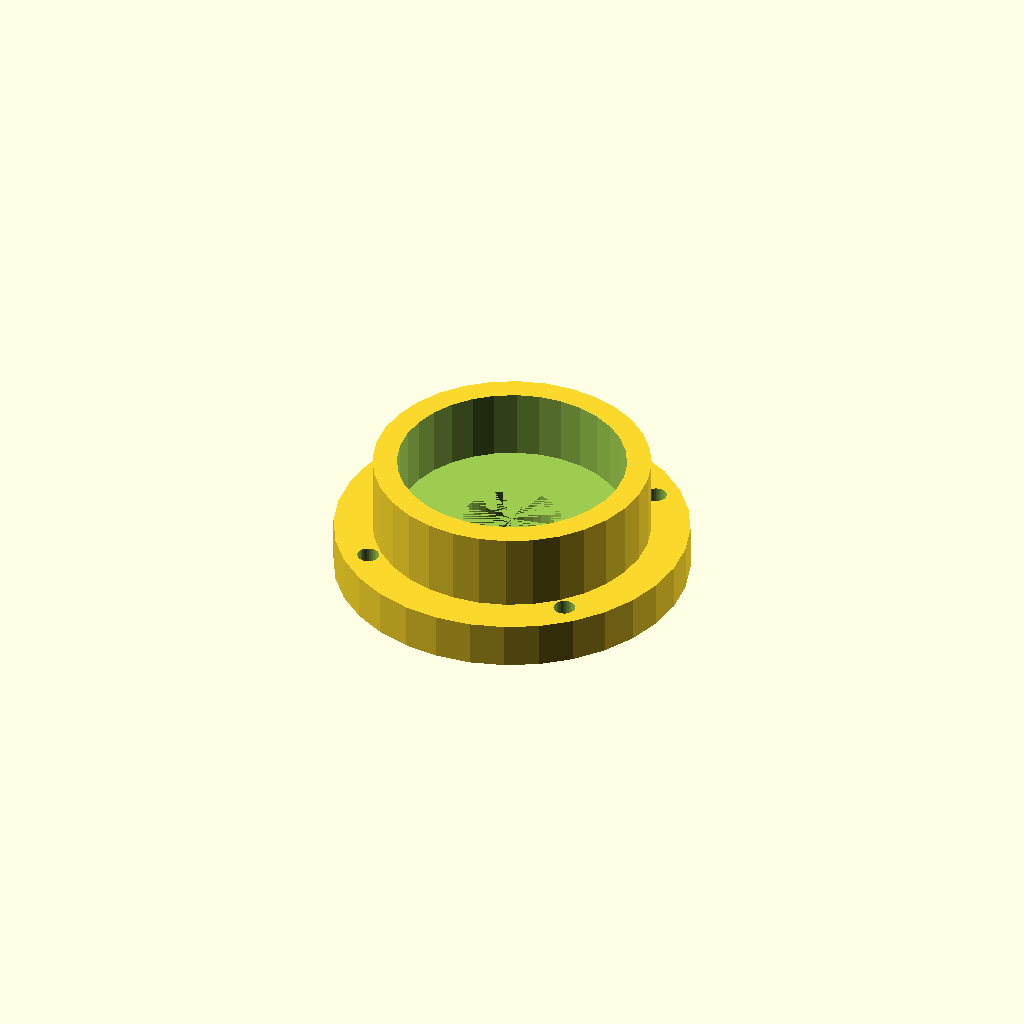
Cell 1: rendered with the file's own defaults.
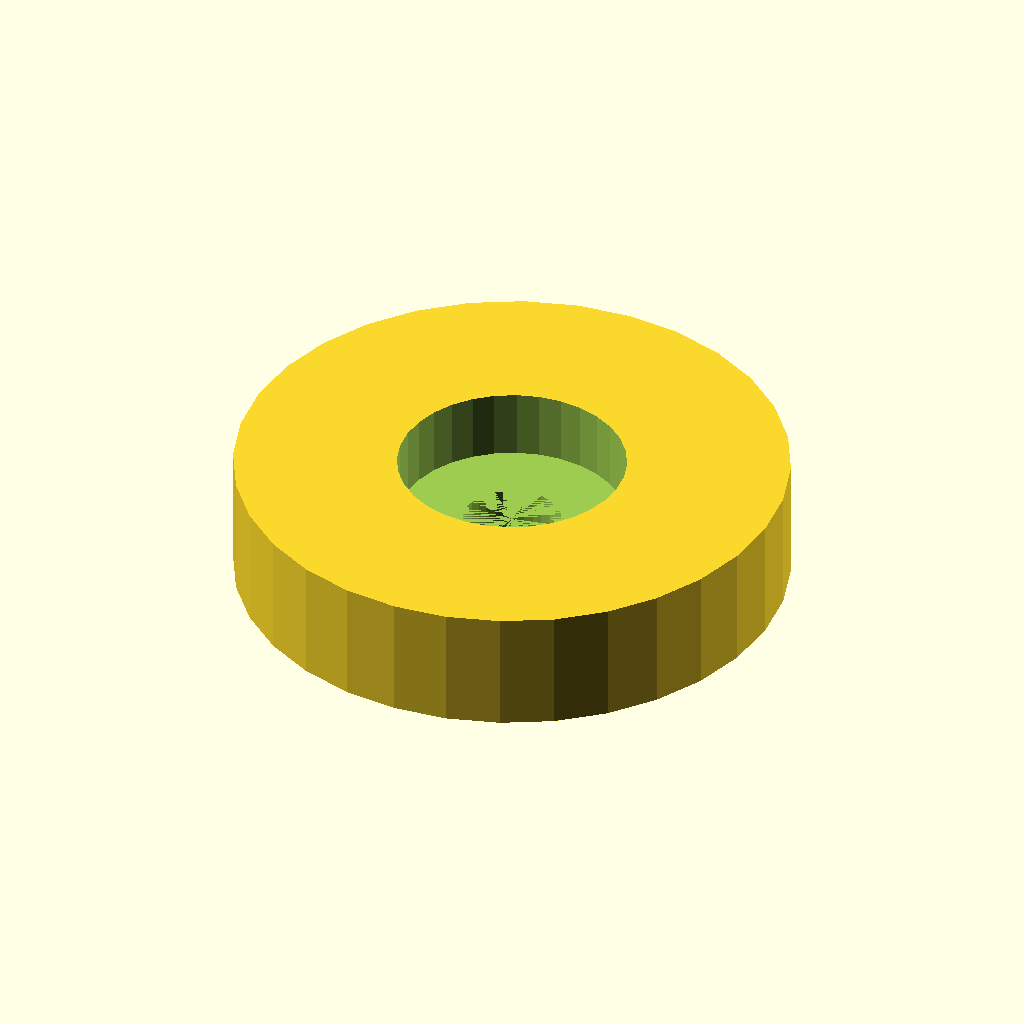
Cell 2 — housing_d set to 114.4, the other parameters unchanged.
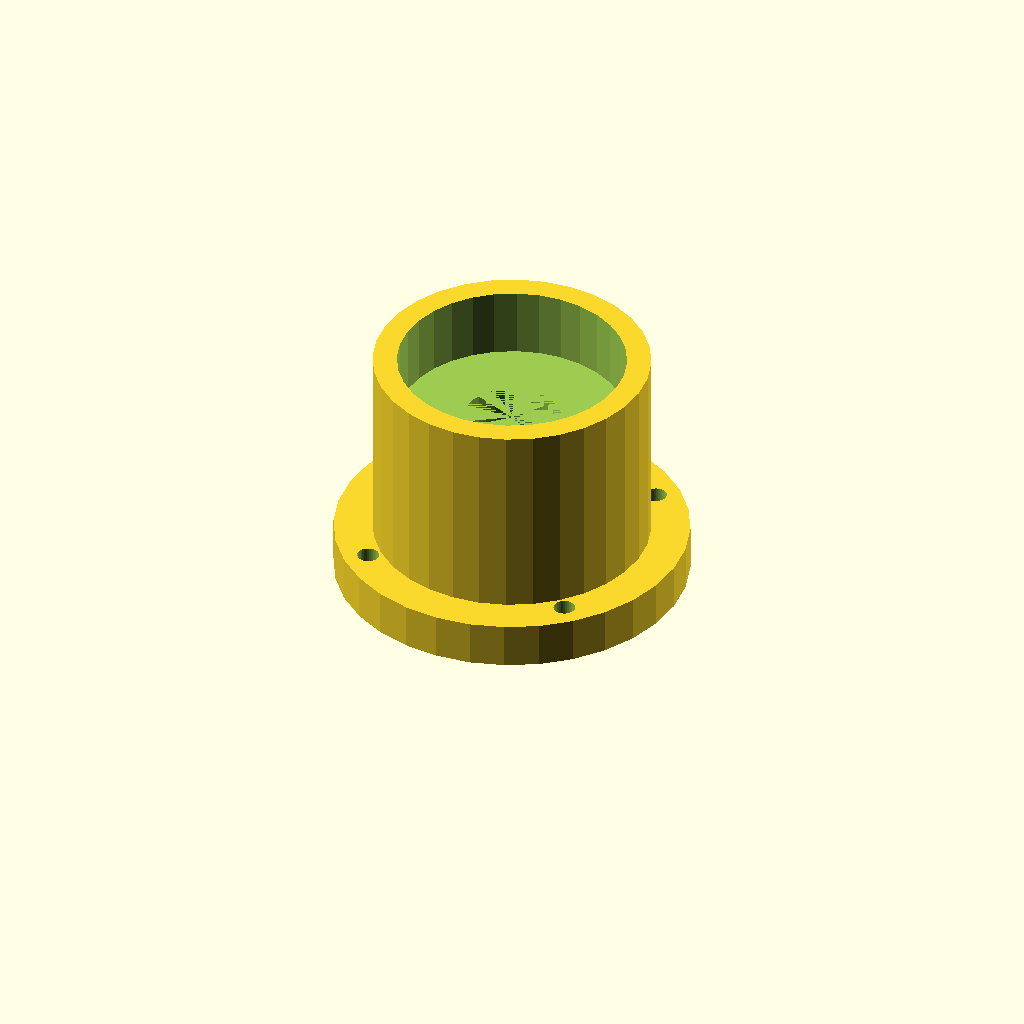
Cell 3: the same model with housing_h = 50.8.
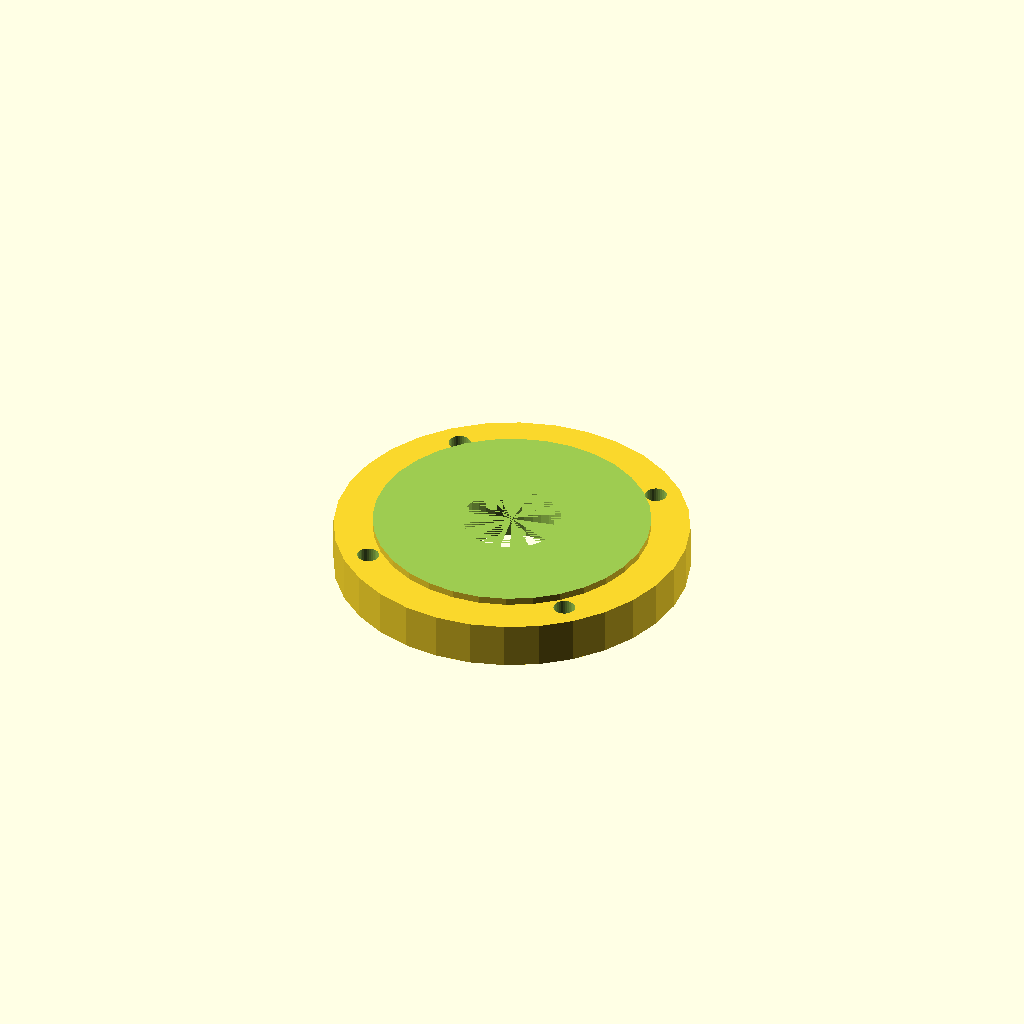
Cell 4 — seat_d set to 94.4, the other parameters unchanged.
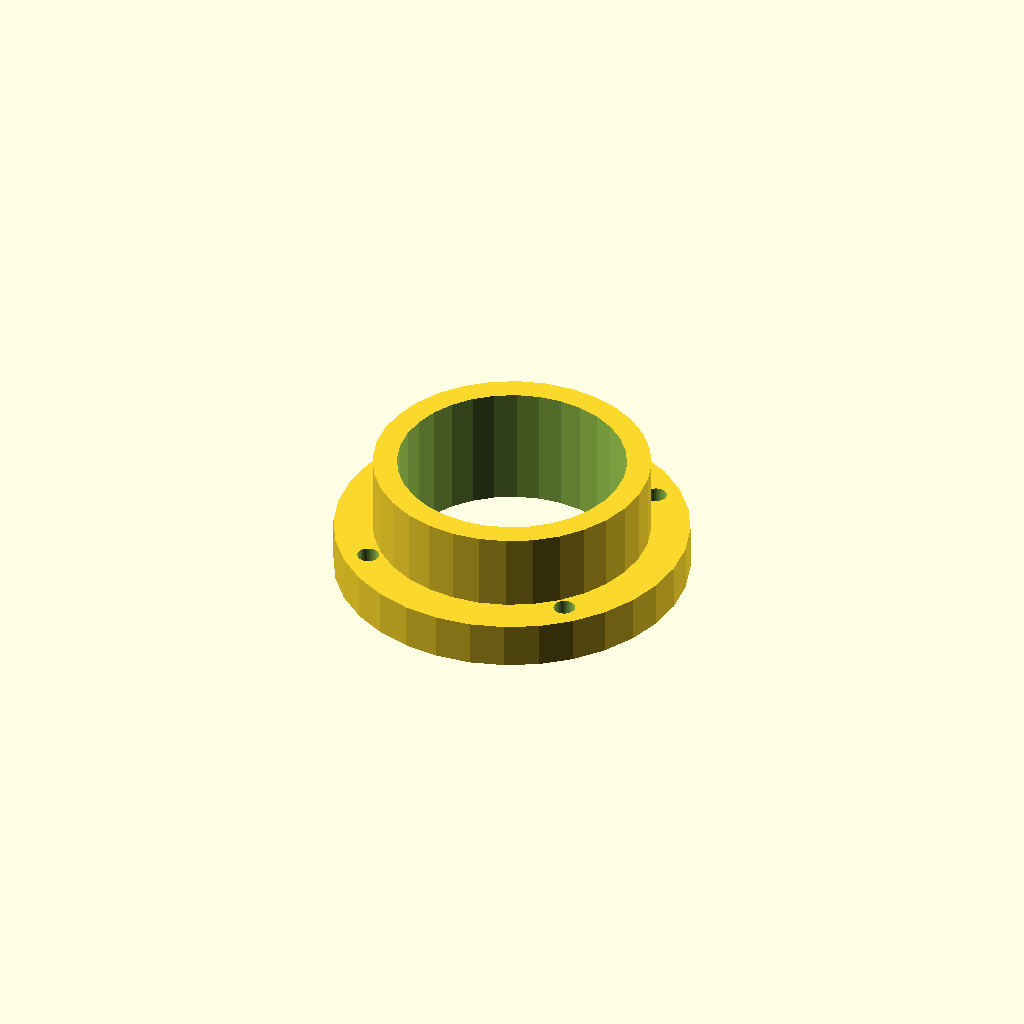
Cell 5: seat_h = 28.8 (everything else at default).
One fixed orthographic camera (rotation 55°, 0°, 25°; colour scheme Cornfield) for every cell.
Source of the model, optional_data/data/gen2/bearings/part_0014.scad:
$fn = 32;

// ----------------------------------------------------------------------
// Bearing housing: seat for 6204 (47 x 14 mm), 57.2 mm body
// ----------------------------------------------------------------------

// --- parameters (mm) ---
housing_d = 57.2;         // housing outside diameter
housing_h = 25.4;         // overall housing height
wall_t = 5;               // wall thickness
seat_d = 47.2;            // 6204 seat, 0.2 mm clearance
seat_h = 14.4;            // pocket depth
shoulder = 3;             // shoulder under the bearing
pass_d = 20.3;            // shaft passage
flange_d = 73.2;          // mounting flange diameter
flange_t = 8;             // flange thickness
bolt_d = 4.5;             // flange bolt clearance
bolt_r = 31.35;           // flange bolt circle radius

module body() {
  cylinder(h = housing_h, d = housing_d);
}

module flange() {
  /* flange sunk 1.5 mm into the body */
  cylinder(h = flange_t + 1.5, d = flange_d);
}

difference() {
  union() {
    body();
    flange();
  }
  translate([0, 0, housing_h - seat_h]) cylinder(h = seat_h + 1, d = seat_d);
  translate([0, 0, -1]) cylinder(h = housing_h - seat_h + 1, d = pass_d);
  for (i = [0 : 3]) rotate([0, 0, 45 + i * 90]) translate([bolt_r, 0, -1])
    cylinder(h = flange_t + 3, d = bolt_d);
}
Customizer parameters (derived from the source; name, type, default, range or options):
housing_d: number, default 57.2
housing_h: number, default 25.4
wall_t: number, default 5
seat_d: number, default 47.2
seat_h: number, default 14.4
shoulder: number, default 3
pass_d: number, default 20.3
flange_d: number, default 73.2
flange_t: number, default 8
bolt_d: number, default 4.5
bolt_r: number, default 31.35
